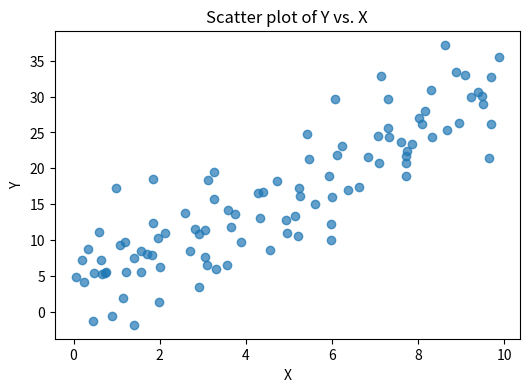

Python code for this plot: (Note: this script raises an exception after producing the figure.)
# simulate data & scatter plot
import numpy as np
import pandas as pd
import matplotlib.pyplot as plt

np.random.seed(42)
n = 100
X = np.random.uniform(0, 10, size=n)
error = np.random.normal(0, 5, size=n)
Y = 2 + 3*X + error

df = pd.DataFrame({'X': X, 'Y': Y})

plt.figure(figsize=(6,4))
plt.scatter(df['X'], df['Y'], alpha=0.7)
plt.xlabel('X')
plt.ylabel('Y')
plt.title('Scatter plot of Y vs. X')
plt.show()


# fit OLS regression with statsmodels
import statsmodels.api as sm

X_sm = sm.add_constant(df['X'])       # add intercept
model = sm.OLS(df['Y'], X_sm).fit()
print(model.summary())


plt.figure(figsize=(6,4))
plt.scatter(df['X'], df['Y'], alpha=0.7, label='Data')
# Create a smooth line over the range of X
x_vals = np.linspace(df['X'].min(), df['X'].max(), 100)
y_vals = model.params['const'] + model.params['X'] * x_vals
plt.plot(x_vals, y_vals, color='red', lw=2, label='OLS fit')
plt.xlabel('X')
plt.ylabel('Y')
plt.title('Scatter of Y vs. X with OLS Regression Line')
plt.legend()
plt.show()

# visualize residuals as vertical distances and residuals vs. fitted
import numpy as np
import matplotlib.pyplot as plt

# Recompute the regression line for plotting
x_vals = np.linspace(df['X'].min(), df['X'].max(), 100)
y_vals = model.params['const'] + model.params['X'] * x_vals

fig, axes = plt.subplots(1, 2, figsize=(12, 4))

# Panel 1: residuals as vertical distances
axes[0].scatter(df['X'], df['Y'], alpha=0.7, label='Data')
axes[0].plot(x_vals, y_vals, color='red', lw=2, label='OLS fit')
for xi, yi, fi in zip(df['X'], df['Y'], model.fittedvalues):
    axes[0].vlines(xi, yi, fi, color='gray', alpha=0.5)
axes[0].set_title('Residuals as Vertical Distance')
axes[0].set_xlabel('X')
axes[0].set_ylabel('Y')
axes[0].legend()

# Panel 2: classic residuals vs. fitted plot
axes[1].scatter(model.fittedvalues, model.resid, alpha=0.7)
axes[1].axhline(0, color='red', lw=1)
axes[1].set_title('Residuals vs. Fitted')
axes[1].set_xlabel('Fitted values')
axes[1].set_ylabel('Residuals')

plt.tight_layout()
plt.show()


# : Q‑Q plot and ECDF plot with theoretical Normal CDF overlay
import numpy as np
import matplotlib.pyplot as plt
import statsmodels.api as sm
from scipy.stats import norm

# Extract residuals
resid = model.resid
n = len(resid)
sorted_resid = np.sort(resid)
ecdf = np.arange(1, n+1) / n

# MLE estimates for residual distribution
mu_hat = resid.mean()
sigma_hat = np.sqrt(((resid - mu_hat)**2).sum() / n)

# Plot
fig, axes = plt.subplots(1, 2, figsize=(12, 4))

# Q‑Q plot
sm.qqplot(resid, line='45', fit=True, ax=axes[0], alpha=0.7)
axes[0].set_title('Q-Q plot of residuals')

# ECDF + theoretical CDF
axes[1].step(sorted_resid, ecdf, where='post', label='Empirical CDF')
x_vals = np.linspace(sorted_resid.min(), sorted_resid.max(), 200)
axes[1].plot(x_vals, norm.cdf(x_vals, loc=mu_hat, scale=sigma_hat),
             'r--', lw=2, label=f'N({mu_hat:.2f}, {sigma_hat:.2f}²)')
axes[1].set_xlabel('Residuals')
axes[1].set_ylabel('CDF')
axes[1].set_title('Empirical vs. Estimated Normal CDF')
axes[1].legend()

plt.tight_layout()
plt.show()


# bootstrap 95% CIs for intercept & slope
n_boot = 1000
boot_params = np.zeros((n_boot, 2))   # columns: [intercept, slope]

for i in range(n_boot):
    idx = np.random.choice(df.index, size=n, replace=True)
    Xb  = sm.add_constant(df.loc[idx, 'X'])
    yb  = df.loc[idx, 'Y']
    res = sm.OLS(yb, Xb).fit()
    boot_params[i] = res.params.values

ci_int = np.percentile(boot_params[:,0], [2.5, 97.5])
ci_slope = np.percentile(boot_params[:,1], [2.5, 97.5])

print(f"95% CI for intercept: {ci_int}")
print(f"95% CI for slope:     {ci_slope}")


# Cell 5: hypothesis test H0: slope = 0



